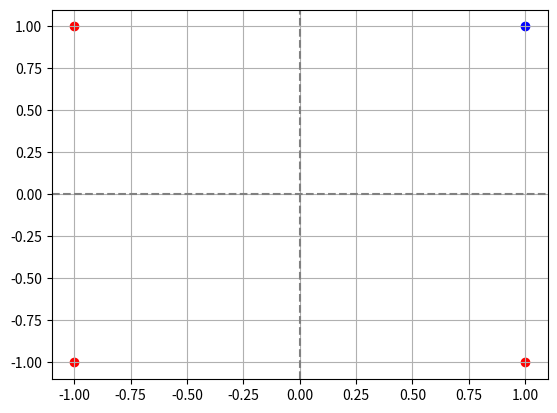

Write the Python code that produced this figure.
# -*- coding: utf-8 -*-
"""
Created on Fri Apr  4 19:22:52 2025

@author: marqu
"""

import numpy as np
import matplotlib.pyplot as plt

#Entradas
x0 = [1,1,1,1]
x1 = [-1,1,-1,1]
x2 = [1,-1,-1,1]
#Salida
y = [-1,-1,-1,1]

w = [1,1,1]
i = 0
TazaDeAprendizaje = 1/2

errores =[]

def sign(z):
    return 1 if z > 0 else -1

while True:
    total_error = 0
    for i in range(len(y)):
        x = np.array([x0[i],x1[i],x2[i]])
        y_est = sign(np.dot(w,x))
        error = y[i]-y_est
        w += TazaDeAprendizaje * error * x
        total_error += abs(error)
        errores.append(total_error)
    
    if total_error == 0:
        print("El perceptrón aprendió correctamente:",total_error)
        break

for i in range(len(y)):
    if y[i] == 1:
        plt.scatter(x1[i], x2[i], color='blue', label='Clase 1' if i == 3 else "")
    else:
        plt.scatter(x1[i], x2[i], color='red', label='Clase -1' if i == 0 else "")

plt.axhline(0, color='gray', linestyle='--')
plt.axvline(0, color='gray', linestyle='--')
plt.grid(True)
        
            